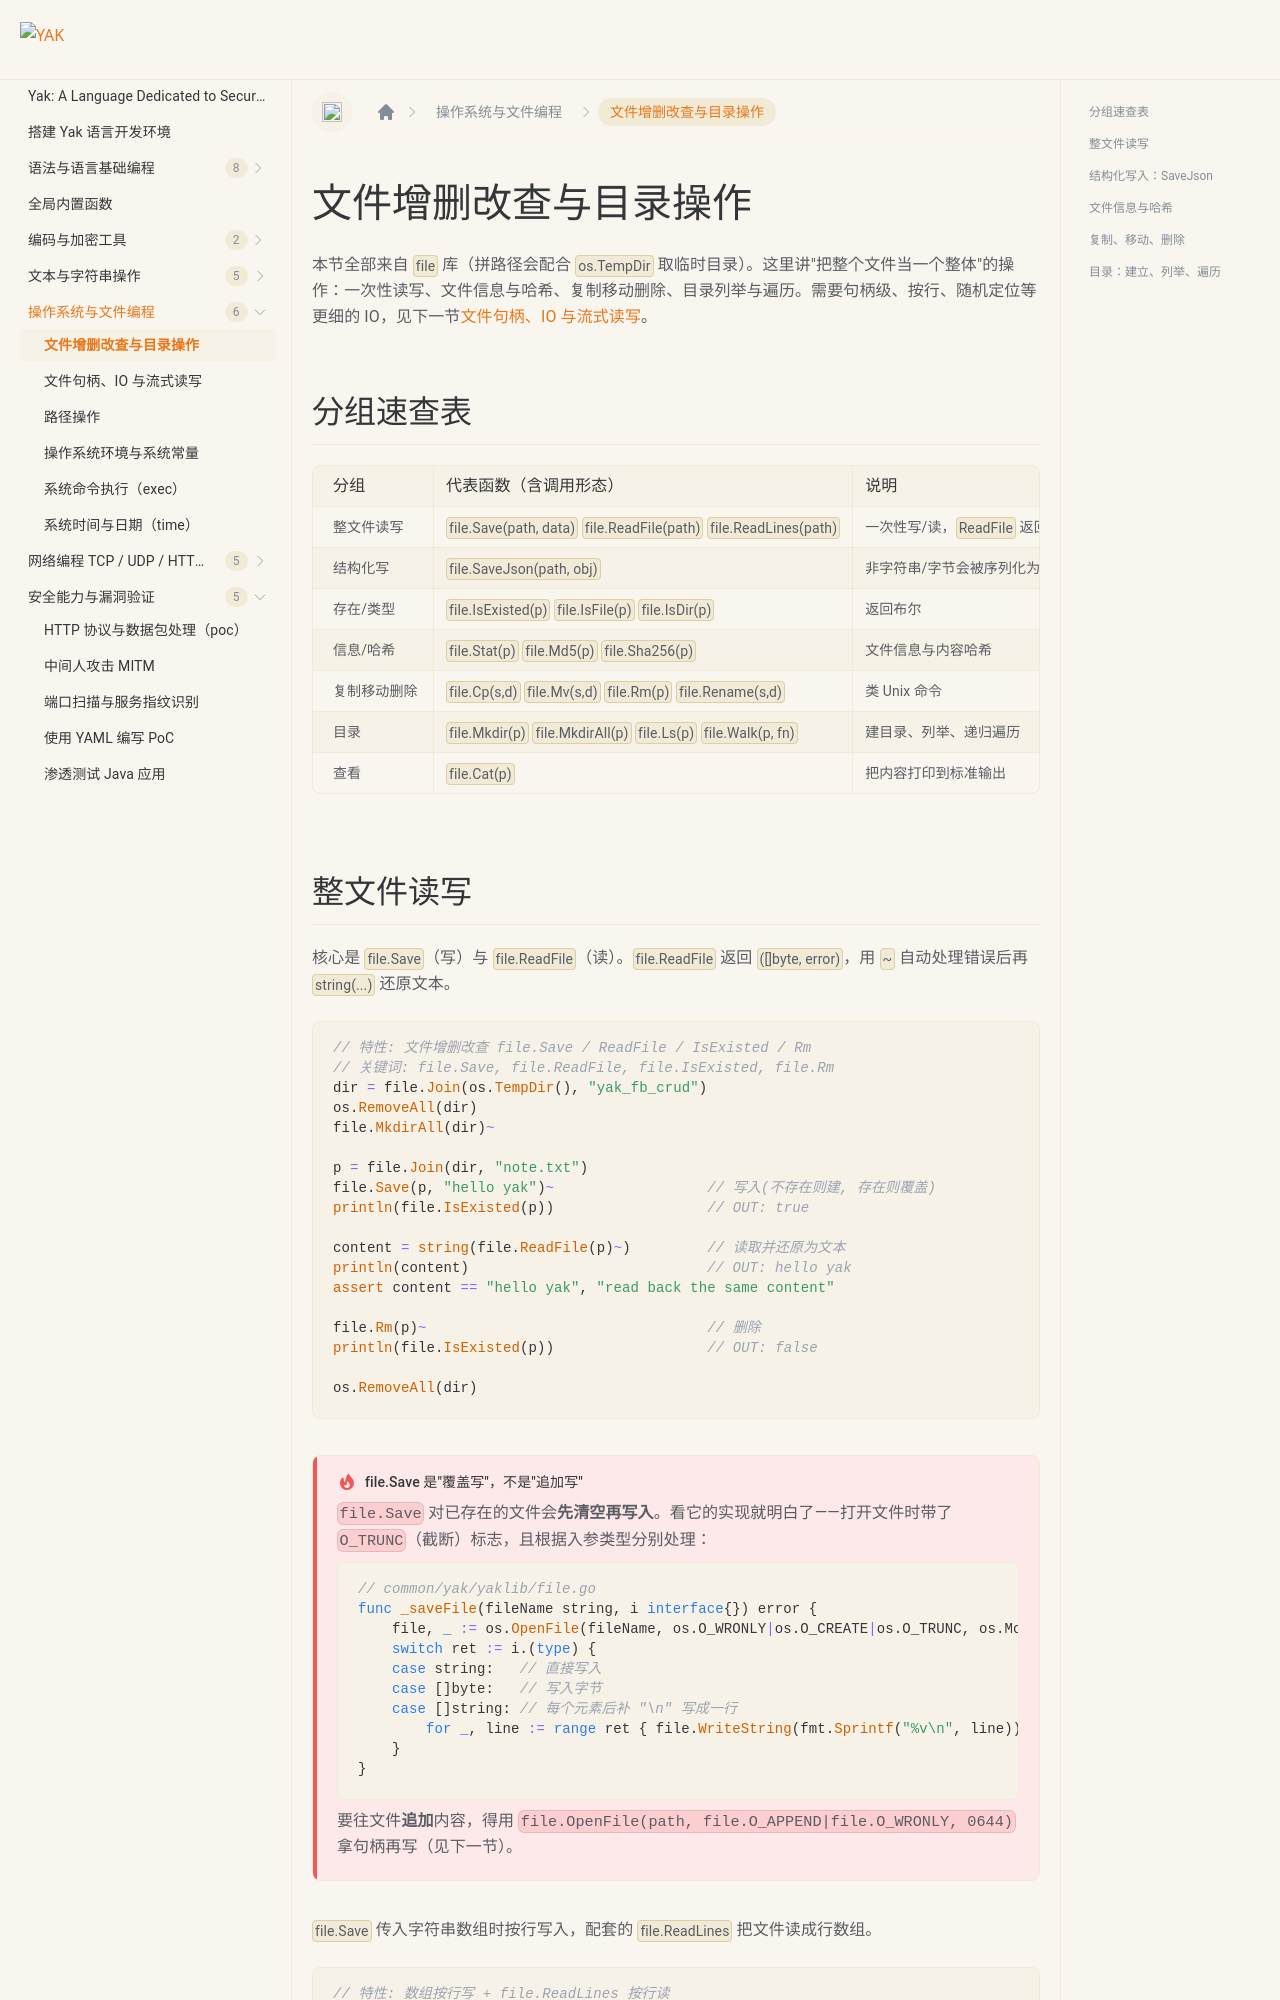

repository: yaklang/yaklang.github.io · page: en/docs/os-file/file-basic/index.html · generator: docusaurus

---
sidebar_position: 2
sidebar_label: "文件增删改查与目录操作"
---

# 文件增删改查与目录操作

本节全部来自 `file` 库（拼路径会配合 `os.TempDir` 取临时目录）。这里讲"把整个文件当一个整体"的操作：一次性读写、文件信息与哈希、复制移动删除、目录列举与遍历。需要句柄级、按行、随机定位等更细的 IO，见下一节[文件句柄、IO 与流式读写](./file-io.md)。

## 分组速查表

| 分组 | 代表函数（含调用形态） | 说明 |
| --- | --- | --- |
| 整文件读写 | `file.Save(path, data)` `file.ReadFile(path)` `file.ReadLines(path)` | 一次性写/读，`ReadFile` 返回 `([]byte, error)` |
| 结构化写 | `file.SaveJson(path, obj)` | 非字符串/字节会被序列化为 JSON |
| 存在/类型 | `file.IsExisted(p)` `file.IsFile(p)` `file.IsDir(p)` | 返回布尔 |
| 信息/哈希 | `file.Stat(p)` `file.Md5(p)` `file.Sha256(p)` | 文件信息与内容哈希 |
| 复制移动删除 | `file.Cp(s,d)` `file.Mv(s,d)` `file.Rm(p)` `file.Rename(s,d)` | 类 Unix 命令 |
| 目录 | `file.Mkdir(p)` `file.MkdirAll(p)` `file.Ls(p)` `file.Walk(p, fn)` | 建目录、列举、递归遍历 |
| 查看 | `file.Cat(p)` | 把内容打印到标准输出 |
